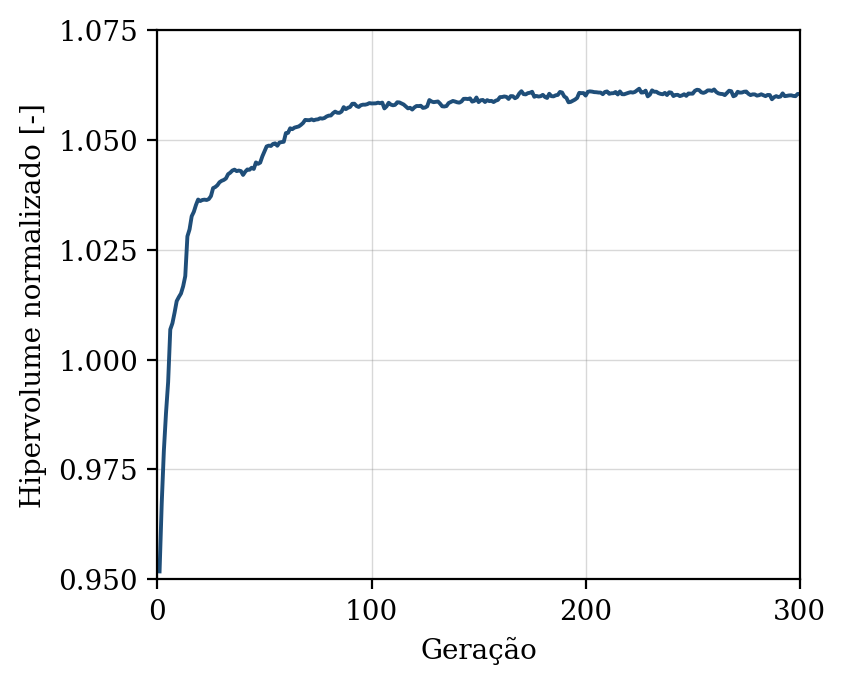

The file beside this chart, header and first rows:
geracao, hipervolume, n_solucoes, n_avaliacoes
1, 0.9518, 10, 50
2, 0.9672, 17, 100
3, 0.9792, 22, 150
4, 0.9878, 28, 200
5, 0.9949, 34, 250
6, 1.007, 41, 300
7, 1.008, 44, 350
8, 1.011, 48, 400
9, 1.013, 50, 450
10, 1.014, 50, 500
11, 1.015, 50, 550
12, 1.017, 50, 600
13, 1.019, 50, 650
14, 1.028, 50, 700
15, 1.03, 50, 750
16, 1.033, 50, 800
17, 1.034, 50, 850
18, 1.035, 50, 900
19, 1.036, 50, 950
20, 1.036, 50, 1000
21, 1.036, 50, 1050
22, 1.036, 50, 1100
23, 1.036, 50, 1150
24, 1.037, 50, 1200
25, 1.037, 50, 1250
26, 1.039, 50, 1300
27, 1.039, 50, 1350
28, 1.04, 50, 1400
29, 1.04, 50, 1450
30, 1.041, 50, 1500
31, 1.041, 50, 1550
32, 1.041, 50, 1600
33, 1.042, 50, 1650
34, 1.043, 50, 1700
35, 1.043, 50, 1750
36, 1.043, 50, 1800
37, 1.043, 50, 1850
38, 1.043, 50, 1900
39, 1.043, 50, 1950
40, 1.042, 50, 2000
41, 1.043, 50, 2050
42, 1.043, 50, 2100
43, 1.043, 50, 2150
44, 1.044, 50, 2200
45, 1.043, 50, 2250
46, 1.045, 50, 2300
47, 1.045, 50, 2350
48, 1.045, 50, 2400
49, 1.046, 50, 2450
50, 1.047, 50, 2500
51, 1.049, 50, 2550
52, 1.049, 50, 2600
53, 1.049, 50, 2650
54, 1.049, 50, 2700
55, 1.049, 50, 2750
56, 1.049, 50, 2800
57, 1.049, 50, 2850
58, 1.049, 50, 2900
59, 1.05, 50, 2950
60, 1.052, 50, 3000
... 240 more rows
